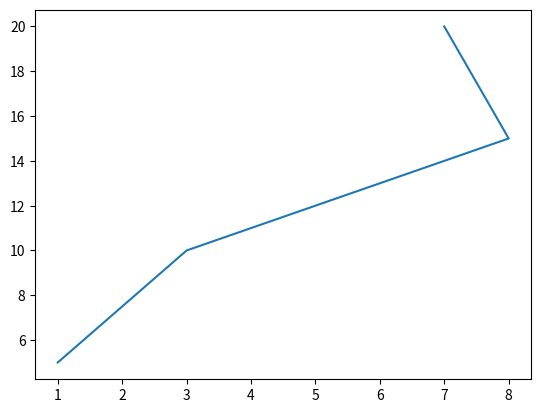

The matplotlib source for this figure:
import matplotlib.pyplot as plt

plt.plot([1,3,8,7],[5,10,15,20])
plt.show()
